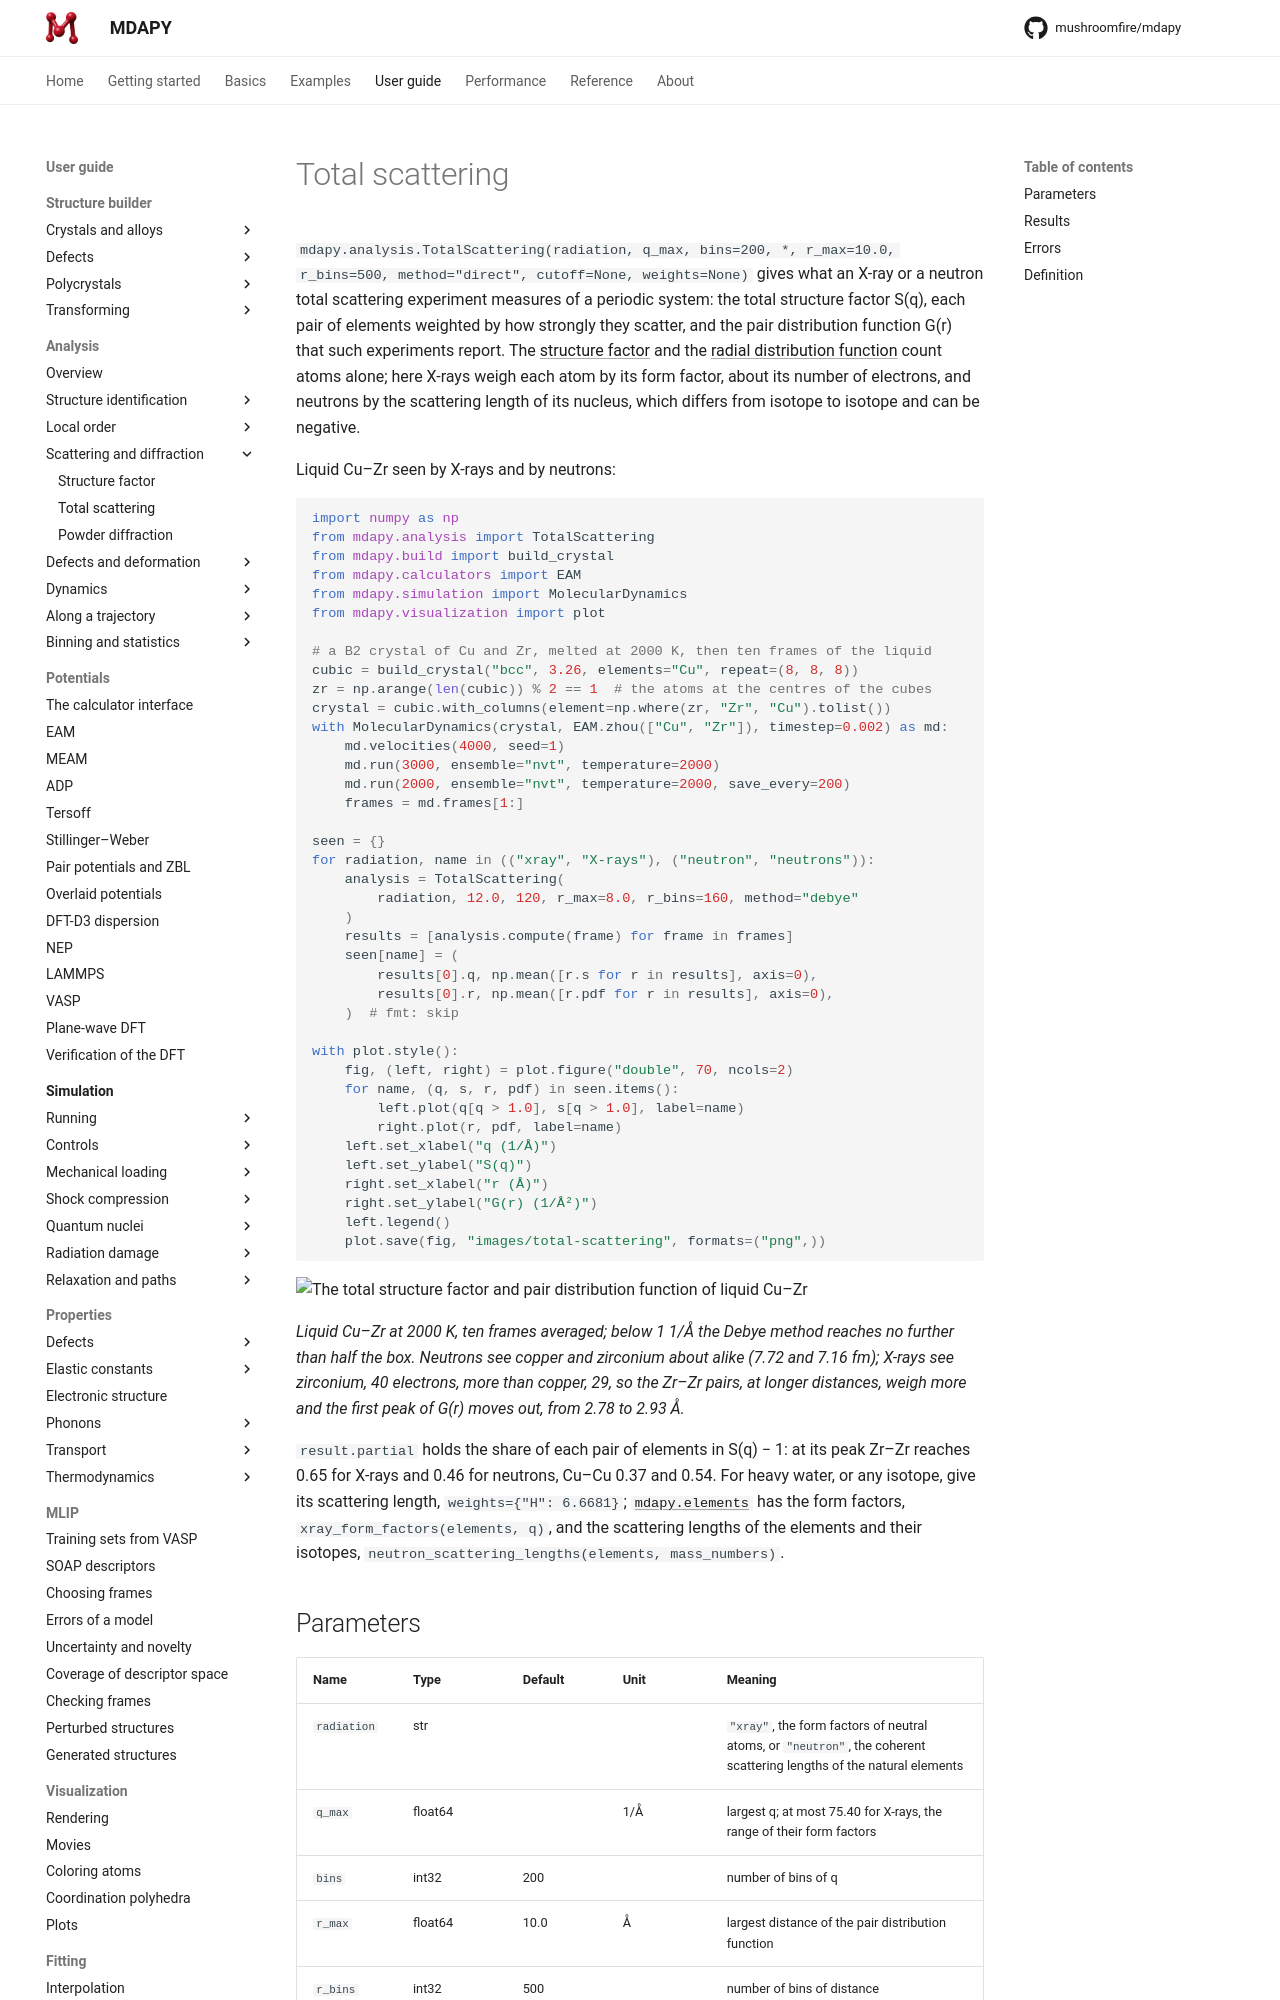

repository: mushroomfire/mdapy · page: dev/user-guide/analysis/total-scattering/index.html · generator: mkdocs

# Total scattering

`mdapy.analysis.TotalScattering(radiation, q_max, bins=200, *, r_max=10.0,
r_bins=500, method="direct", cutoff=None, weights=None)` gives what an X-ray or a
neutron total scattering experiment measures of a periodic system: the total
structure factor S(q), each pair of elements weighted by how strongly they
scatter, and the pair distribution function G(r) that such experiments report.
The [structure factor](structure-factor.md) and the
[radial distribution function](rdf.md) count atoms alone; here X-rays weigh each
atom by its form factor, about its number of electrons, and neutrons by the
scattering length of its nucleus, which differs from isotope to isotope and can
be negative.

Liquid Cu–Zr seen by X-rays and by neutrons:

```python
import numpy as np
from mdapy.analysis import TotalScattering
from mdapy.build import build_crystal
from mdapy.calculators import EAM
from mdapy.simulation import MolecularDynamics
from mdapy.visualization import plot

# a B2 crystal of Cu and Zr, melted at 2000 K, then ten frames of the liquid
cubic = build_crystal("bcc", 3.26, elements="Cu", repeat=(8, 8, 8))
zr = np.arange(len(cubic)) % 2 == 1  # the atoms at the centres of the cubes
crystal = cubic.with_columns(element=np.where(zr, "Zr", "Cu").tolist())
with MolecularDynamics(crystal, EAM.zhou(["Cu", "Zr"]), timestep=0.002) as md:
    md.velocities(4000, seed=1)
    md.run(3000, ensemble="nvt", temperature=2000)
    md.run(2000, ensemble="nvt", temperature=2000, save_every=200)
    frames = md.frames[1:]

seen = {}
for radiation, name in (("xray", "X-rays"), ("neutron", "neutrons")):
    analysis = TotalScattering(
        radiation, 12.0, 120, r_max=8.0, r_bins=160, method="debye"
    )
    results = [analysis.compute(frame) for frame in frames]
    seen[name] = (
        results[0].q, np.mean([r.s for r in results], axis=0),
        results[0].r, np.mean([r.pdf for r in results], axis=0),
    )  # fmt: skip

with plot.style():
    fig, (left, right) = plot.figure("double", 70, ncols=2)
    for name, (q, s, r, pdf) in seen.items():
        left.plot(q[q > 1.0], s[q > 1.0], label=name)
        right.plot(r, pdf, label=name)
    left.set_xlabel("q (1/Å)")
    left.set_ylabel("S(q)")
    right.set_xlabel("r (Å)")
    right.set_ylabel("G(r) (1/Å²)")
    left.legend()
    plot.save(fig, "images/total-scattering", formats=("png",))
```

![The total structure factor and pair distribution function of liquid Cu–Zr](images/total-scattering.png)

*Liquid Cu–Zr at 2000 K, ten frames averaged; below 1 1/Å the Debye method
reaches no further than half the box. Neutrons see copper and zirconium about
alike (7.72 and 7.16 fm); X-rays see zirconium, 40 electrons, more than copper,
29, so the Zr–Zr pairs, at longer distances, weigh more and the first peak of
G(r) moves out, from 2.78 to 2.93 Å.*

`result.partial` holds the share of each pair of elements in S(q) − 1: at its
peak Zr–Zr reaches 0.65 for X-rays and 0.46 for neutrons, Cu–Cu 0.37 and 0.54. For heavy water,
or any isotope, give its scattering length, `weights={"H": 6.6681}`;
[`mdapy.elements`](../../reference/api/utilities.md) has the form factors,
`xray_form_factors(elements, q)`, and the scattering lengths of the elements
and their isotopes, `neutron_scattering_lengths(elements, mass_numbers)`.
